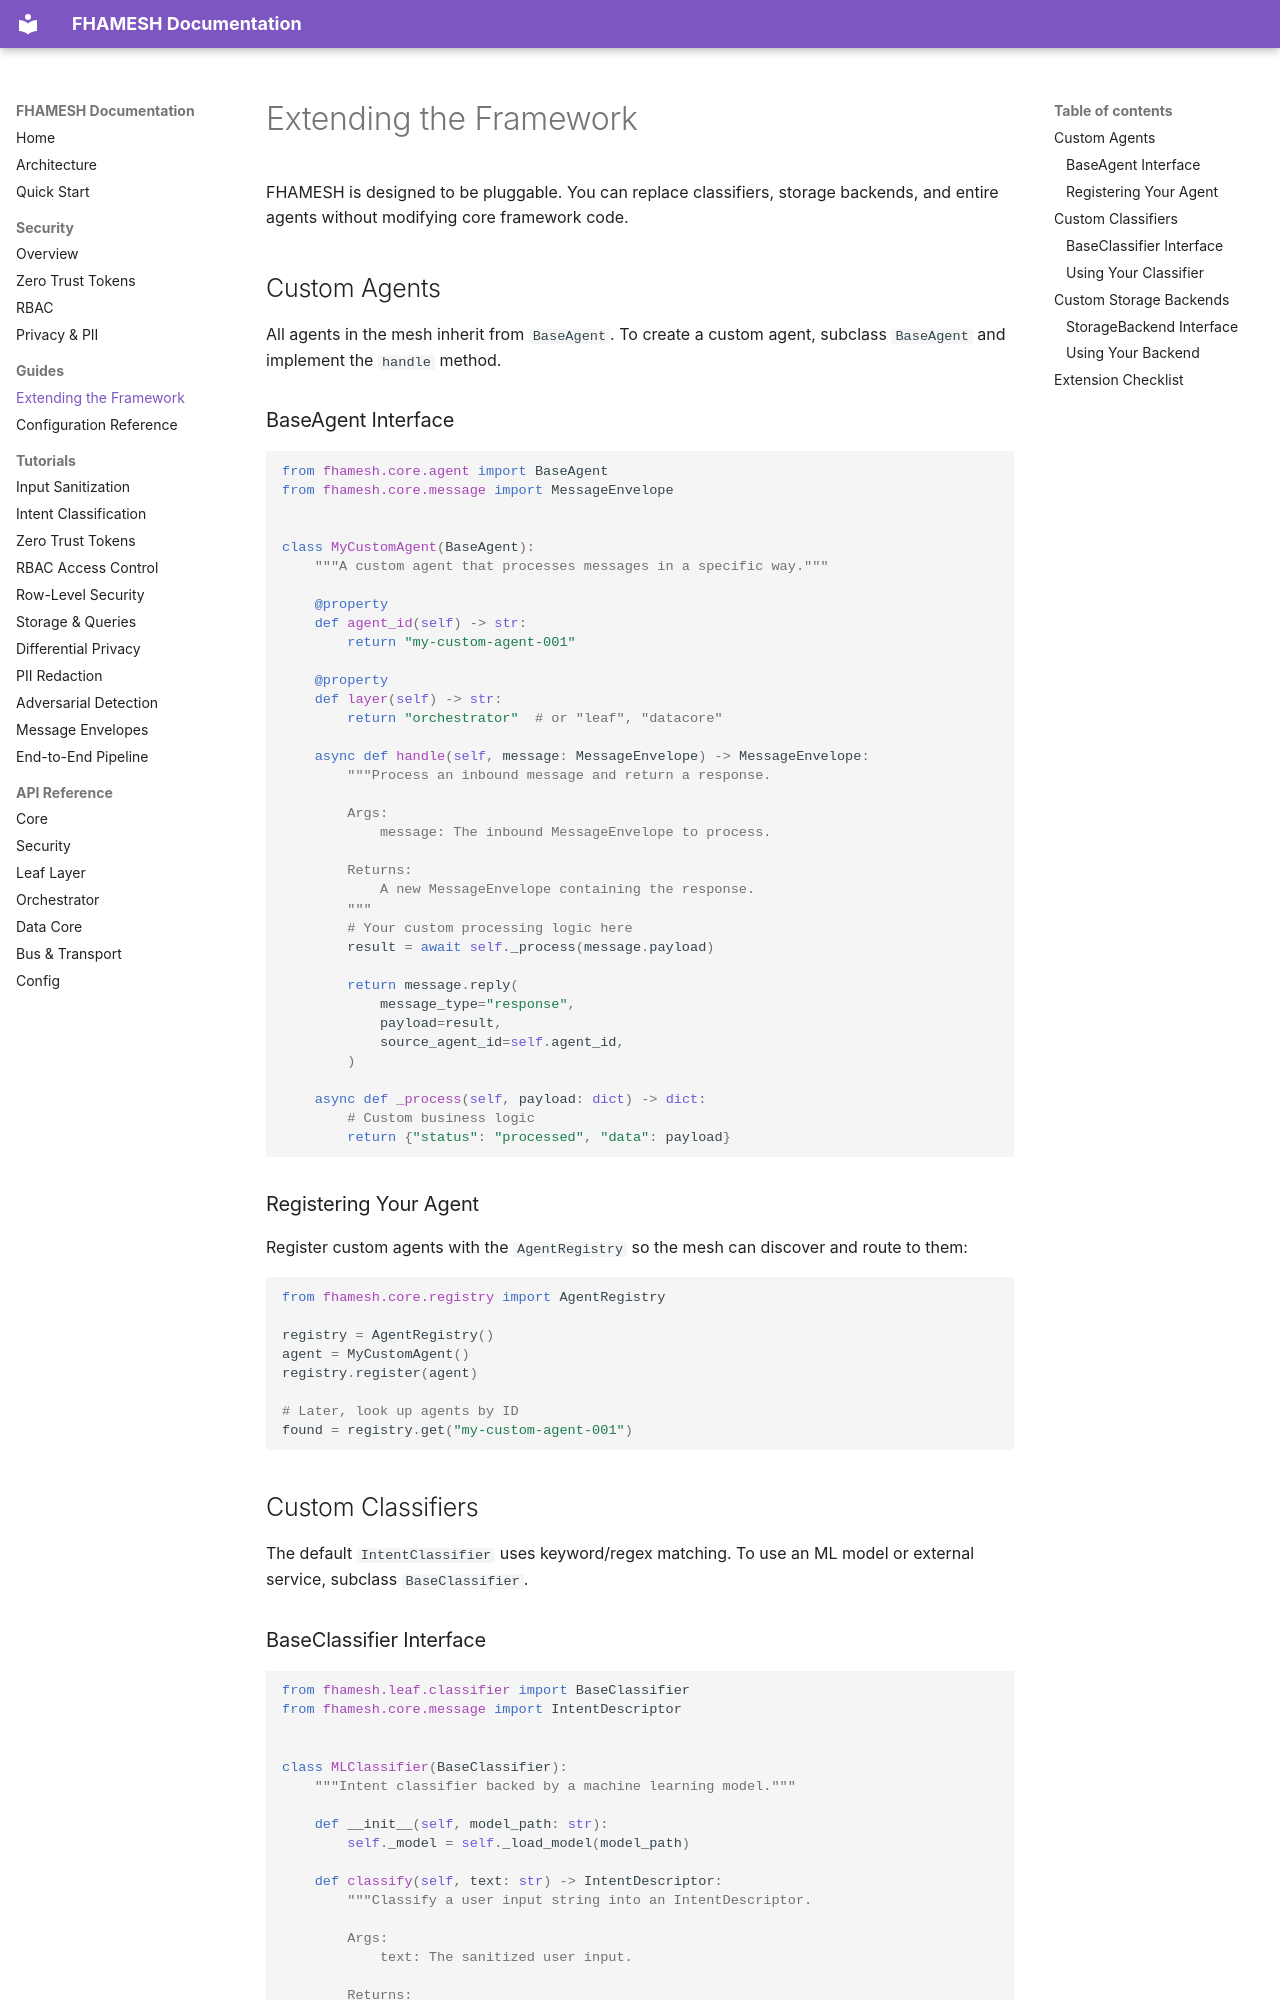

repository: Aditya-Guntur/FHAMESH-Public · page: guides/extending/index.html · generator: mkdocs

# Extending the Framework

FHAMESH is designed to be pluggable. You can replace classifiers, storage backends, and entire agents without modifying core framework code.

## Custom Agents

All agents in the mesh inherit from `BaseAgent`. To create a custom agent, subclass `BaseAgent` and implement the `handle` method.

### BaseAgent Interface

```python
from fhamesh.core.agent import BaseAgent
from fhamesh.core.message import MessageEnvelope


class MyCustomAgent(BaseAgent):
    """A custom agent that processes messages in a specific way."""

    @property
    def agent_id(self) -> str:
        return "my-custom-agent-001"

    @property
    def layer(self) -> str:
        return "orchestrator"  # or "leaf", "datacore"

    async def handle(self, message: MessageEnvelope) -> MessageEnvelope:
        """Process an inbound message and return a response.

        Args:
            message: The inbound MessageEnvelope to process.

        Returns:
            A new MessageEnvelope containing the response.
        """
        # Your custom processing logic here
        result = await self._process(message.payload)

        return message.reply(
            message_type="response",
            payload=result,
            source_agent_id=self.agent_id,
        )

    async def _process(self, payload: dict) -> dict:
        # Custom business logic
        return {"status": "processed", "data": payload}
```

### Registering Your Agent

Register custom agents with the `AgentRegistry` so the mesh can discover and route to them:

```python
from fhamesh.core.registry import AgentRegistry

registry = AgentRegistry()
agent = MyCustomAgent()
registry.register(agent)

# Later, look up agents by ID
found = registry.get("my-custom-agent-001")
```

## Custom Classifiers

The default `IntentClassifier` uses keyword/regex matching. To use an ML model or external service, subclass `BaseClassifier`.
